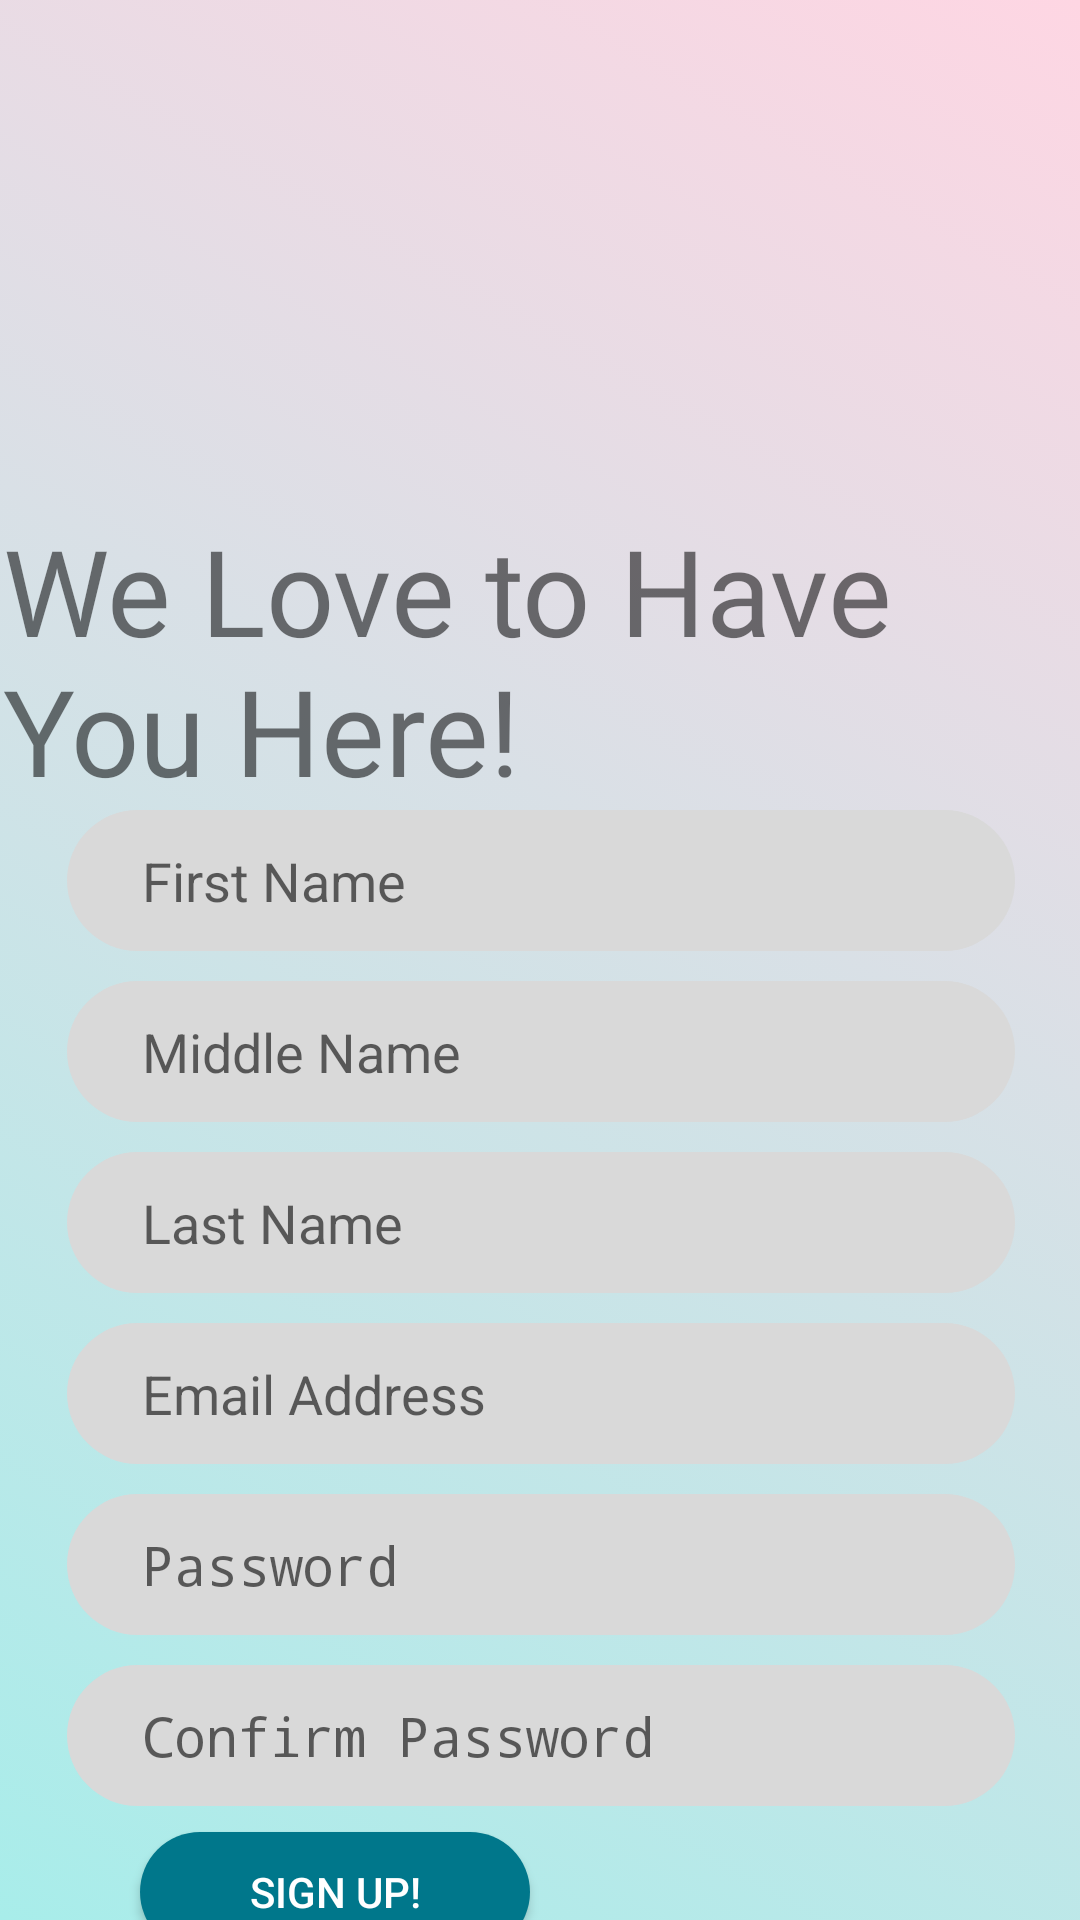

Here is an Android app screen rendered from its layout file. Give the layout XML and the strings, colors and styles it references.
<!-- AndroidManifest.xml: application theme AppTheme -->
<!-- res/layout/activity_sign_up.xml -->
<?xml version="1.0" encoding="utf-8"?>
<androidx.constraintlayout.widget.ConstraintLayout xmlns:android="http://schemas.android.com/apk/res/android"
    xmlns:app="http://schemas.android.com/apk/res-auto"
    xmlns:tools="http://schemas.android.com/tools"
    android:layout_width="match_parent"
    android:layout_height="match_parent"
    tools:context=".SignUp"
    android:id="@+id/Layout2"
    android:background="@drawable/gradient_list">

    <ProgressBar
        android:id="@+id/progress_circular"
        android:layout_width="wrap_content"
        android:layout_height="wrap_content"
        android:clickable="false"
        android:indeterminate="false"
        android:visibility="gone"
        tools:ignore="MissingConstraints" />

    <LinearLayout
        android:id="@+id/linearLayout4"
        android:layout_width="419dp"
        android:layout_height="611dp"
        android:layout_marginStart="1dp"
        android:layout_marginEnd="1dp"
        android:orientation="vertical"
        app:layout_constraintBottom_toBottomOf="parent"
        app:layout_constraintEnd_toEndOf="parent"
        app:layout_constraintStart_toStartOf="parent"
        app:layout_constraintTop_toTopOf="parent"
        app:layout_constraintVertical_bias="0.0">

        <TextView
            android:id="@+id/textView2"
            android:layout_width="326dp"
            android:layout_height="wrap_content"
            android:layout_marginLeft="30dp"
            android:layout_marginTop="170dp"
            android:fontFamily="@font/theboldfont"
            android:text="We Love to Have You Here!"
            android:textSize="40dp" />

        <EditText
            android:id="@+id/first_name"
            android:layout_width="316dp"
            android:layout_height="47dp"
            android:layout_gravity="center"
            android:background="@drawable/login_tab"
            android:ems="10"
            android:hint="First Name"
            android:inputType="textCapWords" />

        <EditText
            android:id="@+id/middle_name"
            android:layout_width="316dp"
            android:layout_height="47dp"
            android:layout_gravity="center"
            android:layout_marginTop="10dp"
            android:background="@drawable/login_tab"
            android:ems="10"
            android:hint="Middle Name"
            android:inputType="textCapWords" />

        <EditText
            android:id="@+id/last_name"
            android:layout_width="316dp"
            android:layout_height="47dp"
            android:layout_gravity="center"
            android:layout_marginTop="10dp"
            android:background="@drawable/login_tab"
            android:ems="10"
            android:hint="Last Name"
            android:inputType="textCapWords" />

        <EditText
            android:id="@+id/email_address"
            android:layout_width="316dp"
            android:layout_height="47dp"
            android:layout_gravity="center"
            android:layout_marginTop="10dp"
            android:background="@drawable/login_tab"
            android:ems="10"
            android:hint="Email Address"
            android:inputType="textPersonName" />

        <EditText
            android:id="@+id/password"
            android:layout_width="316dp"
            android:layout_height="47dp"
            android:layout_gravity="center"
            android:layout_marginTop="10dp"
            android:background="@drawable/login_tab"
            android:ems="10"
            android:hint="Password"
            android:inputType="textPassword" />

        <EditText
            android:id="@+id/confirm"
            android:layout_width="316dp"
            android:layout_height="47dp"
            android:layout_gravity="center"
            android:layout_marginTop="10dp"
            android:background="@drawable/login_tab"
            android:ems="10"
            android:hint="Confirm Password"
            android:inputType="textPassword" />

    </LinearLayout>

    <Button
        android:id="@+id/sign_up"
        android:layout_width="130dp"
        android:layout_height="40dp"
        android:layout_marginStart="30dp"
        android:background="@drawable/button_darkcyan"
        android:onClick="sign_up"
        android:text="Sign Up!"
        android:textColor="#ffffff"
        app:layout_constraintBottom_toBottomOf="parent"
        app:layout_constraintEnd_toEndOf="parent"
        app:layout_constraintHorizontal_bias="0.083"
        app:layout_constraintStart_toStartOf="parent"
        app:layout_constraintTop_toBottomOf="@+id/linearLayout4"
        app:layout_constraintVertical_bias="0.033" />

</androidx.constraintlayout.widget.ConstraintLayout>
<!-- resources referenced by this layout -->
<resources>
  <!-- drawable button_darkcyan (drawable-xxhdpi) -->
  <?xml version="1.0" encoding="utf-8"?>
  <shape android:shape="rectangle" xmlns:android="http://schemas.android.com/apk/res/android" >
      <corners android:radius="50sp"/>
      <solid android:color="#00778b"/>
  </shape>
  <!-- drawable gradient_list (drawable-xxhdpi) -->
  <?xml version="1.0" encoding="utf-8"?>
  <animation-list xmlns:android="http://schemas.android.com/apk/res/android">
      <item android:drawable="@drawable/moving_gradient"
      android:duration="4000" />
  
      <item android:drawable="@drawable/moving_gradient_2"
          android:duration="4000" />
  
      <item android:drawable="@drawable/moving_gradient_3"
          android:duration="4000" />
  </animation-list>
  <!-- drawable login_tab (drawable) -->
  <?xml version="1.0" encoding="utf-8"?>
  <shape android:shape="rectangle" xmlns:android="http://schemas.android.com/apk/res/android">
      <solid android:color="#D9D9D9"></solid>
      <corners android:radius="50dp"></corners>
      <padding android:left="25dp"></padding>
  </shape>
  <style name="AppTheme" parent="Theme.AppCompat.Light.NoActionBar">
          
          <item name="colorPrimary">@color/colorPrimary</item>
          <item name="colorPrimaryDark">@color/colorPrimaryDark</item>
          <item name="colorAccent">@color/colorAccent</item>
      </style>
  <!-- drawable moving_gradient (drawable-xxhdpi) -->
  <?xml version="1.0" encoding="utf-8"?>
  <shape xmlns:android="http://schemas.android.com/apk/res/android">
      <gradient
          android:angle="225"
          android:endColor="#a8edea"
          android:startColor="#fed6e3" />
  </shape>
  <!-- drawable moving_gradient_2 (drawable) -->
  <?xml version="1.0" encoding="utf-8"?>
  <shape xmlns:android="http://schemas.android.com/apk/res/android">
      <gradient
          android:angle="135"
          android:endColor="#ec6f66"
          android:startColor="#f3a183" />
  </shape>
  <!-- drawable moving_gradient_3 (drawable-xxhdpi) -->
  <?xml version="1.0" encoding="utf-8"?>
  <shape xmlns:android="http://schemas.android.com/apk/res/android">
      <gradient
          android:angle="45"
          android:endColor="#d299c2"
          android:startColor="#fef9d7"/>
  </shape>
  <color name="colorPrimary">#008577</color>
  <color name="colorPrimaryDark">#00574B</color>
  <color name="colorAccent">#D81B60</color>
</resources>
